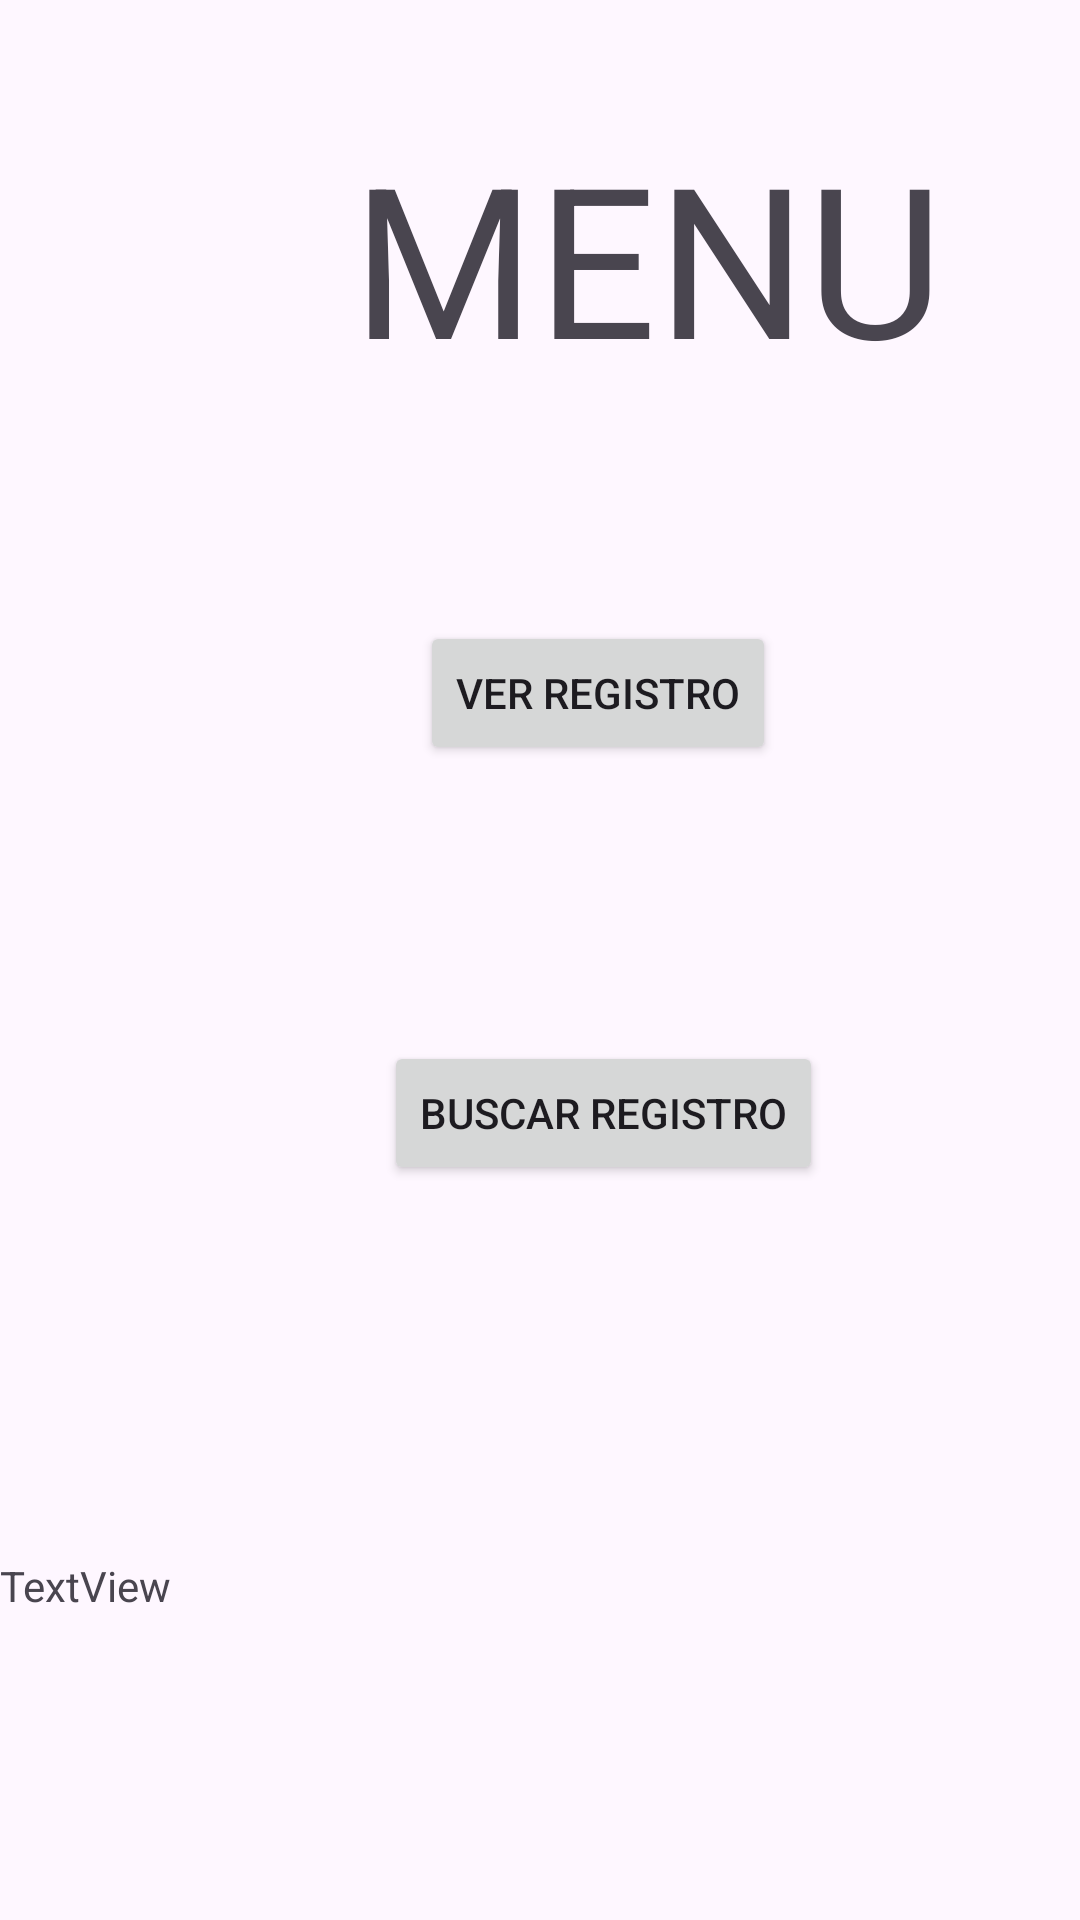

This screen was rendered from an Android layout file. Write that file and the resources it references.
<!-- AndroidManifest.xml: application theme Theme.Tarea2P2 -->
<!-- res/layout/activity_main.xml -->
<?xml version="1.0" encoding="utf-8"?>
<androidx.constraintlayout.widget.ConstraintLayout xmlns:android="http://schemas.android.com/apk/res/android"
    xmlns:app="http://schemas.android.com/apk/res-auto"
    xmlns:tools="http://schemas.android.com/tools"
    android:layout_width="match_parent"
    android:layout_height="match_parent"
    tools:context=".MainActivity">

    <TextView
        android:id="@+id/textView"
        android:layout_width="wrap_content"
        android:layout_height="wrap_content"
        android:layout_marginStart="196dp"
        android:layout_marginTop="76dp"
        android:scaleX="5"
        android:scaleY="5"
        android:text="MENU"
        app:layout_constraintStart_toStartOf="parent"
        app:layout_constraintTop_toTopOf="parent" />

    <Button
        android:id="@+id/button"
        android:layout_width="wrap_content"
        android:layout_height="wrap_content"
        android:layout_marginStart="140dp"
        android:layout_marginTop="112dp"
        android:text="Ver Registro"
        app:layout_constraintStart_toStartOf="parent"
        app:layout_constraintTop_toBottomOf="@+id/textView" />

    <Button
        android:id="@+id/button2"
        android:layout_width="wrap_content"
        android:layout_height="wrap_content"
        android:layout_marginStart="128dp"
        android:layout_marginTop="92dp"
        android:text="Buscar Registro"
        app:layout_constraintStart_toStartOf="parent"
        app:layout_constraintTop_toBottomOf="@+id/button" />

    <TextView
        android:id="@+id/textView3"
        android:layout_width="wrap_content"
        android:layout_height="wrap_content"
        android:layout_marginTop="124dp"
        android:text="TextView"
        app:layout_constraintTop_toBottomOf="@+id/button2"
        tools:layout_editor_absoluteX="176dp" />
</androidx.constraintlayout.widget.ConstraintLayout>
<!-- resources referenced by this layout -->
<resources>
  <style name="Theme.Tarea2P2" parent="Base.Theme.Tarea2P2" />
  <style name="Base.Theme.Tarea2P2" parent="Theme.Material3.DayNight.NoActionBar">
          
          
      </style>
</resources>
